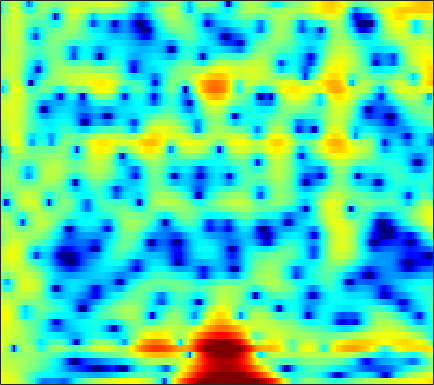

Values plotted in this chart, from the file beside it:
4.3935, 4.5054, 4.5638, 4.5163, 4.4099, 4.1762, 3.8287, 3.4916, 2.921, 2.2131, 1.3518, 0.61319, -0.51606, -1.8495, -2.9993, -4.7384, -6.7381, -8.3419, -10.381, -11.823, -12.281, -12.101, -11.663, -11.329
4.325, 4.324, 4.255, 4.102, 3.93, 3.618, 3.208, 2.836, 2.253, 1.573, 0.7925, 0.1479, -0.7795, -1.752, -2.486, -3.425, -4.252, -4.761, -5.266, -5.589, -5.781, -5.881, -6.004, -6.151
3.086, 3.156, 3.184, 3.145, 3.071, 2.914, 2.693, 2.489, 2.172, 1.808, 1.4, 1.071, 0.6071, 0.1249, -0.2466, -0.75, -1.261, -1.65, -2.173, -2.712, -3.273, -3.715, -4.337, -5.007
2.644, 2.669, 2.652, 2.585, 2.509, 2.377, 2.212, 2.072, 1.873, 1.657, 1.421, 1.23, 0.9582, 0.6591, 0.4178, 0.06685, -0.315, -0.6238, -1.065, -1.548, -2.084, -2.522, -3.17, -3.91
2.686, 2.473, 2.082, 1.613, 1.263, 0.8642, 0.6035, 0.5212, 0.5445, 0.6582, 0.7788, 0.8413, 0.8525, 0.7652, 0.6403, 0.4092, 0.128, -0.09383, -0.3798, -0.642, -0.8838, -1.057, -1.31, -1.612
4.717, 4.027, 2.508, 0.07049, -2.719, -9.249, -18.06, -8.755, -3.233, -0.4327, 1.086, 1.675, 1.891, 1.548, 0.955, -0.2627, -1.908, -3.263, -4.618, -4.549, -3.293, -2.167, -0.8767, 0.05558
4.505, 4.232, 3.661, 2.929, 2.361, 1.707, 1.329, 1.256, 1.35, 1.487, 1.499, 1.354, 0.8913, 0.06827, -0.8007, -2.306, -4.148, -5.57, -6.882, -6.831, -5.777, -4.821, -3.698, -2.882
3.801, 3.787, 3.679, 3.489, 3.311, 3.04, 2.746, 2.507, 2.166, 1.784, 1.341, 0.9617, 0.3819, -0.2873, -0.8398, -1.612, -2.395, -2.96, -3.653, -4.264, -4.764, -5.078, -5.444, -5.785
4.005, 4.067, 4.052, 3.928, 3.77, 3.487, 3.13, 2.822, 2.366, 1.861, 1.317, 0.8858, 0.2855, -0.3452, -0.8469, -1.558, -2.335, -2.97, -3.902, -4.948, -6.132, -7.145, -8.656, -10.31
4.694, 4.754, 4.692, 4.467, 4.194, 3.701, 3.078, 2.539, 1.764, 0.9708, 0.2224, -0.2769, -0.832, -1.268, -1.554, -1.934, -2.383, -2.806, -3.535, -4.52, -5.837, -7.098, -9.238, -12.15
5.439, 5.496, 5.361, 4.976, 4.51, 3.634, 2.427, 1.28, -0.6115, -2.921, -5.405, -6.798, -6.93, -5.571, -4.427, -3.209, -2.425, -2.102, -1.987, -2.188, -2.64, -3.103, -3.832, -4.642
4.771, 4.868, 4.775, 4.431, 3.998, 3.164, 2.002, 0.8751, -1.024, -3.411, -6.067, -7.538, -7.347, -5.531, -4.141, -2.687, -1.712, -1.255, -0.9351, -0.8897, -1.049, -1.277, -1.678, -2.149
3.103, 3.19, 3.181, 3.044, 2.864, 2.53, 2.095, 1.711, 1.149, 0.5874, 0.114, -0.1467, -0.3391, -0.3761, -0.3456, -0.2999, -0.3246, -0.4198, -0.6681, -1.054, -1.573, -2.042, -2.733, -3.413
1.512, 1.389, 1.278, 1.269, 1.342, 1.522, 1.753, 1.929, 2.129, 2.264, 2.327, 2.327, 2.258, 2.106, 1.925, 1.575, 1.083, 0.608, -0.189, -1.191, -2.409, -3.458, -5.026, -6.673
-1.451, -2.692, -4.146, -4.385, -3.498, -1.679, 0.08028, 1.186, 2.347, 3.18, 3.721, 3.963, 4.087, 3.996, 3.792, 3.338, 2.669, 2.016, 0.91, -0.496, -2.271, -3.907, -6.725, -10.69
-2.92, -4.987, -8.345, -9.289, -6.891, -3.365, -0.7216, 0.7493, 2.194, 3.187, 3.821, 4.096, 4.231, 4.126, 3.905, 3.429, 2.75, 2.109, 1.082, -0.1491, -1.588, -2.784, -4.476, -6.215
0.1097, -0.07841, -0.2063, -0.06749, 0.2356, 0.8336, 1.52, 2.011, 2.558, 2.933, 3.126, 3.147, 3.016, 2.717, 2.392, 1.83, 1.135, 0.5321, -0.3622, -1.363, -2.452, -3.304, -4.438, -5.59
1.685, 1.947, 2.255, 2.528, 2.714, 2.928, 3.075, 3.126, 3.098, 2.936, 2.628, 2.304, 1.759, 1.106, 0.5624, -0.2108, -1.01, -1.626, -2.466, -3.343, -4.274, -5.045, -6.137, -7.305
2.47, 2.965, 3.499, 3.889, 4.083, 4.201, 4.151, 3.992, 3.603, 3.006, 2.178, 1.411, 0.2029, -1.162, -2.22, -3.53, -4.558, -5.098, -5.597, -6.021, -6.559, -7.127, -8.146, -9.458
2.521, 3.233, 3.998, 4.549, 4.814, 4.965, 4.876, 4.639, 4.067, 3.178, 1.918, 0.6779, -1.479, -4.411, -7.348, -12.67, -16.47, -13.91, -10.56, -8.8, -8.158, -8.186, -8.905, -10.34
1.266, 2.235, 3.283, 4.048, 4.444, 4.735, 4.755, 4.595, 4.139, 3.381, 2.309, 1.272, -0.4391, -2.542, -4.316, -6.566, -7.82, -7.804, -7.122, -6.519, -6.359, -6.543, -7.231, -8.406
-0.6738, 0.5307, 1.795, 2.708, 3.188, 3.589, 3.736, 3.695, 3.471, 3.062, 2.498, 1.987, 1.224, 0.4045, -0.2036, -0.9429, -1.555, -1.916, -2.327, -2.74, -3.243, -3.754, -4.56, -5.551
-1.047, 0.02697, 1.094, 1.823, 2.168, 2.407, 2.441, 2.354, 2.151, 1.911, 1.671, 1.513, 1.328, 1.171, 1.061, 0.8952, 0.6964, 0.5174, 0.2023, -0.2094, -0.7329, -1.25, -2.071, -3.094
0.6968, 1.204, 1.642, 1.799, 1.74, 1.407, 0.8227, 0.2699, -0.5351, -1.172, -1.366, -1.153, -0.5261, 0.2473, 0.7891, 1.376, 1.767, 1.916, 1.945, 1.772, 1.4, 1.018, 0.2876, -0.6407
2.123, 2.107, 1.953, 1.576, 1.11, 0.1754, -1.279, -2.852, -6.043, -11.6, -15.77, -10.17, -4.982, -1.883, -0.3134, 1.142, 2.071, 2.492, 2.779, 2.793, 2.564, 2.298, 1.772, 1.099
1.28, 0.9231, 0.4587, 0.01956, -0.329, -0.8588, -1.585, -2.31, -3.445, -4.47, -4.577, -3.81, -2.176, -0.5644, 0.431, 1.408, 1.999, 2.236, 2.291, 2.135, 1.827, 1.521, 1.13, 0.7172
-1.608, -2.746, -3.901, -4.028, -3.455, -2.374, -1.343, -0.7192, -0.05622, 0.4868, 0.9987, 1.389, 1.908, 2.343, 2.569, 2.671, 2.497, 2.168, 1.458, 0.478, -0.6074, -1.383, -2.032, -2.059
-4.616, -7.942, -16.43, -14.4, -8.349, -3.916, -1.245, 0.169, 1.521, 2.489, 3.175, 3.54, 3.838, 3.934, 3.851, 3.503, 2.828, 2.033, 0.5089, -1.812, -5.39, -9.8, -20.49, -11.1
-2.266, -2.74, -3.117, -2.871, -2.288, -1.214, -0.1031, 0.6461, 1.475, 2.105, 2.55, 2.774, 2.925, 2.918, 2.796, 2.462, 1.905, 1.315, 0.2655, -1.092, -2.648, -3.74, -4.591, -4.319
-0.9598, -0.7846, -0.5657, -0.3141, -0.09825, 0.2007, 0.4928, 0.6678, 0.8578, 0.9609, 0.9979, 0.998, 0.9907, 0.9784, 0.9683, 0.9362, 0.8488, 0.7471, 0.5315, 0.2616, -0.07939, -0.2724, -0.4875, -0.5899
-0.1561, 0.1576, 0.4824, 0.6832, 0.7561, 0.7418, 0.5813, 0.3643, -0.07317, -0.6425, -1.279, -1.721, -2.103, -2.104, -1.836, -1.237, -0.5406, -0.05083, 0.5103, 0.9287, 1.218, 1.337, 1.411, 1.362
0.01729, 0.3968, 0.759, 0.9449, 0.9547, 0.7746, 0.3232, -0.2171, -1.302, -2.887, -5.173, -7.492, -11.08, -11.33, -8.667, -5.246, -2.722, -1.32, 0.09444, 1.097, 1.822, 2.177, 2.473, 2.57
-1.179, -0.6812, -0.1662, 0.1851, 0.298, 0.2502, -0.08386, -0.5432, -1.493, -2.887, -4.798, -6.542, -8.68, -8.801, -7.279, -4.799, -2.681, -1.4, -0.0498, 0.9584, 1.683, 2.086, 2.441, 2.614
-3.402, -2.688, -1.802, -1.047, -0.6017, -0.2216, -0.07942, -0.1487, -0.4167, -0.8921, -1.453, -1.845, -2.201, -2.248, -2.054, -1.554, -0.9195, -0.4135, 0.2167, 0.7857, 1.209, 1.478, 1.722, 1.871
-6.84, -5.381, -3.446, -1.806, -0.8135, 0.163, 0.7754, 1.02, 1.095, 0.9542, 0.6613, 0.3949, 0.04444, -0.212, -0.3267, -0.3469, -0.2253, -0.08106, 0.1348, 0.3227, 0.5154, 0.5962, 0.693, 0.7675
-11.88, -7.28, -3.291, -0.6423, 0.7598, 2.072, 2.829, 3.103, 3.081, 2.715, 2.029, 1.35, 0.3377, -0.621, -1.15, -1.469, -1.383, -1.202, -0.9669, -0.9172, -1.032, -1.235, -1.489, -1.586
-2.837, -1.26, 0.806, 2.498, 3.506, 4.426, 4.886, 4.912, 4.54, 3.628, 2.126, 0.5214, -2.469, -6.779, -10.38, -9.998, -6.514, -4.764, -3.563, -3.361, -4.287, -5.564, -8.407, -11.26
0.4173, 1.438, 2.632, 3.608, 4.153, 4.613, 4.736, 4.576, 4.023, 3.014, 1.514, 0.02968, -2.446, -5.29, -7.03, -7.524, -6.432, -5.58, -4.997, -5.115, -5.978, -7.091, -9.066, -10.6
1.26, 2.02, 2.851, 3.49, 3.811, 4.036, 3.999, 3.807, 3.303, 2.557, 1.569, 0.7102, -0.5156, -1.728, -2.522, -3.36, -3.99, -4.34, -4.751, -5.217, -5.583, -5.934, -6.224, -6.24
2.088, 2.619, 3.188, 3.594, 3.794, 3.892, 3.79, 3.596, 3.154, 2.539, 1.75, 1.065, 0.05829, -1.014, -1.845, -2.924, -3.976, -4.713, -5.552, -6.246, -6.597, -6.762, -6.757, -6.543
2.797, 3.205, 3.641, 3.933, 4.061, 4.089, 3.965, 3.753, 3.327, 2.712, 1.926, 1.216, 0.1105, -1.167, -2.253, -3.863, -5.632, -7.032, -8.843, -10.1, -10.65, -10.37, -9.631, -8.76
3.066, 3.419, 3.809, 4.089, 4.204, 4.246, 4.137, 3.937, 3.524, 2.915, 2.115, 1.377, 0.1984, -1.255, -2.54, -4.623, -7.25, -9.803, -14.8, -24.36, -23.77, -17.3, -13.25, -11.04
2.695, 2.987, 3.355, 3.695, 3.906, 4.088, 4.095, 3.99, 3.656, 3.122, 2.371, 1.68, 0.5911, -0.6815, -1.77, -3.421, -5.283, -6.827, -8.941, -10.52, -11.25, -10.99, -10.3, -9.83
1.095, 1.212, 1.722, 2.506, 3.13, 3.786, 4.161, 4.232, 4.025, 3.511, 2.725, 2.005, 0.9422, -0.1211, -0.8722, -1.776, -2.6, -3.132, -3.761, -4.304, -4.805, -5.161, -5.743, -6.648
-6.236, -8.391, -4.119, 0.03478, 2.058, 3.78, 4.672, 4.857, 4.591, 3.754, 2.425, 1.148, -0.7364, -2.415, -3.106, -3.075, -2.483, -1.963, -1.353, -1.018, -0.7628, -0.7795, -1.091, -1.747
-2.456, -2.788, -1.448, 0.6331, 1.998, 3.232, 3.76, 3.723, 3.096, 1.76, -0.3868, -2.709, -7.362, -16.66, -27.11, -11.76, -7.161, -5.164, -3.335, -1.96, -0.9746, -0.4063, 0.1293, 0.4255
1.073, 1.325, 1.785, 2.294, 2.619, 2.86, 2.775, 2.473, 1.672, 0.3997, -1.361, -2.967, -5.33, -7.553, -8.71, -9.274, -9.076, -8.498, -7.158, -5.481, -3.873, -2.725, -1.419, -0.3985
1.77, 2.233, 2.732, 3.089, 3.222, 3.217, 2.98, 2.618, 1.873, 0.8364, -0.5145, -1.718, -3.569, -5.733, -7.67, -10.95, -15.91, -20.08, -15.51, -10.08, -6.44, -4.524, -2.582, -1.16
1.563, 2.143, 2.75, 3.155, 3.328, 3.37, 3.196, 2.909, 2.316, 1.505, 0.4532, -0.4819, -1.957, -3.672, -5.134, -7.265, -9.292, -10.05, -9.253, -7.202, -5.128, -3.804, -2.353, -1.263
0.7021, 1.397, 2.127, 2.651, 2.907, 3.059, 2.99, 2.797, 2.381, 1.768, 0.9939, 0.3226, -0.6467, -1.658, -2.386, -3.241, -3.812, -4.01, -3.89, -3.435, -2.789, -2.25, -1.597, -1.091
-0.2106, 0.6467, 1.57, 2.244, 2.582, 2.826, 2.837, 2.705, 2.348, 1.795, 1.095, 0.49, -0.3614, -1.202, -1.77, -2.375, -2.716, -2.793, -2.683, -2.382, -1.93, -1.578, -1.151, -0.8351
-0.5736, 0.4625, 1.558, 2.34, 2.738, 3.026, 3.054, 2.906, 2.472, 1.802, 0.8876, 0.06003, -1.211, -2.572, -3.544, -4.522, -4.902, -4.716, -4.053, -3.159, -2.289, -1.71, -1.061, -0.5774
-0.1131, 0.8925, 1.955, 2.719, 3.11, 3.384, 3.379, 3.183, 2.665, 1.83, 0.6216, -0.565, -2.624, -5.462, -8.374, -13.68, -15.46, -11.7, -7.643, -5.022, -3.28, -2.319, -1.377, -0.717
0.449, 1.218, 2.088, 2.761, 3.112, 3.376, 3.378, 3.203, 2.736, 1.954, 0.8615, -0.1921, -1.946, -4.124, -5.995, -8.296, -8.976, -8.034, -6.186, -4.582, -3.352, -2.725, -2.156, -1.795
0.1683, 0.8378, 1.685, 2.413, 2.836, 3.201, 3.312, 3.228, 2.879, 2.297, 1.523, 0.8435, -0.1397, -1.106, -1.747, -2.394, -2.724, -2.776, -2.675, -2.562, -2.63, -2.856, -3.425, -4.234
-2.014, -0.8493, 0.661, 1.913, 2.636, 3.261, 3.519, 3.475, 3.114, 2.493, 1.665, 0.9982, 0.2018, -0.3789, -0.6158, -0.7118, -0.6283, -0.5632, -0.5564, -0.7575, -1.369, -2.133, -3.801, -6.657
-7.379, -3.863, -0.7063, 1.363, 2.401, 3.244, 3.526, 3.384, 2.754, 1.564, -0.1831, -1.807, -3.983, -4.9, -4.255, -2.611, -1.119, -0.2847, 0.395, 0.6205, 0.4521, 0.05074, -0.8296, -2.007
-4.148, -2.452, -0.3979, 1.19, 2.046, 2.747, 2.928, 2.719, 1.942, 0.481, -1.861, -4.463, -9.735, -13.23, -9.11, -4.706, -2.077, -0.8033, 0.2716, 0.8184, 1.018, 0.9631, 0.7226, 0.3911
